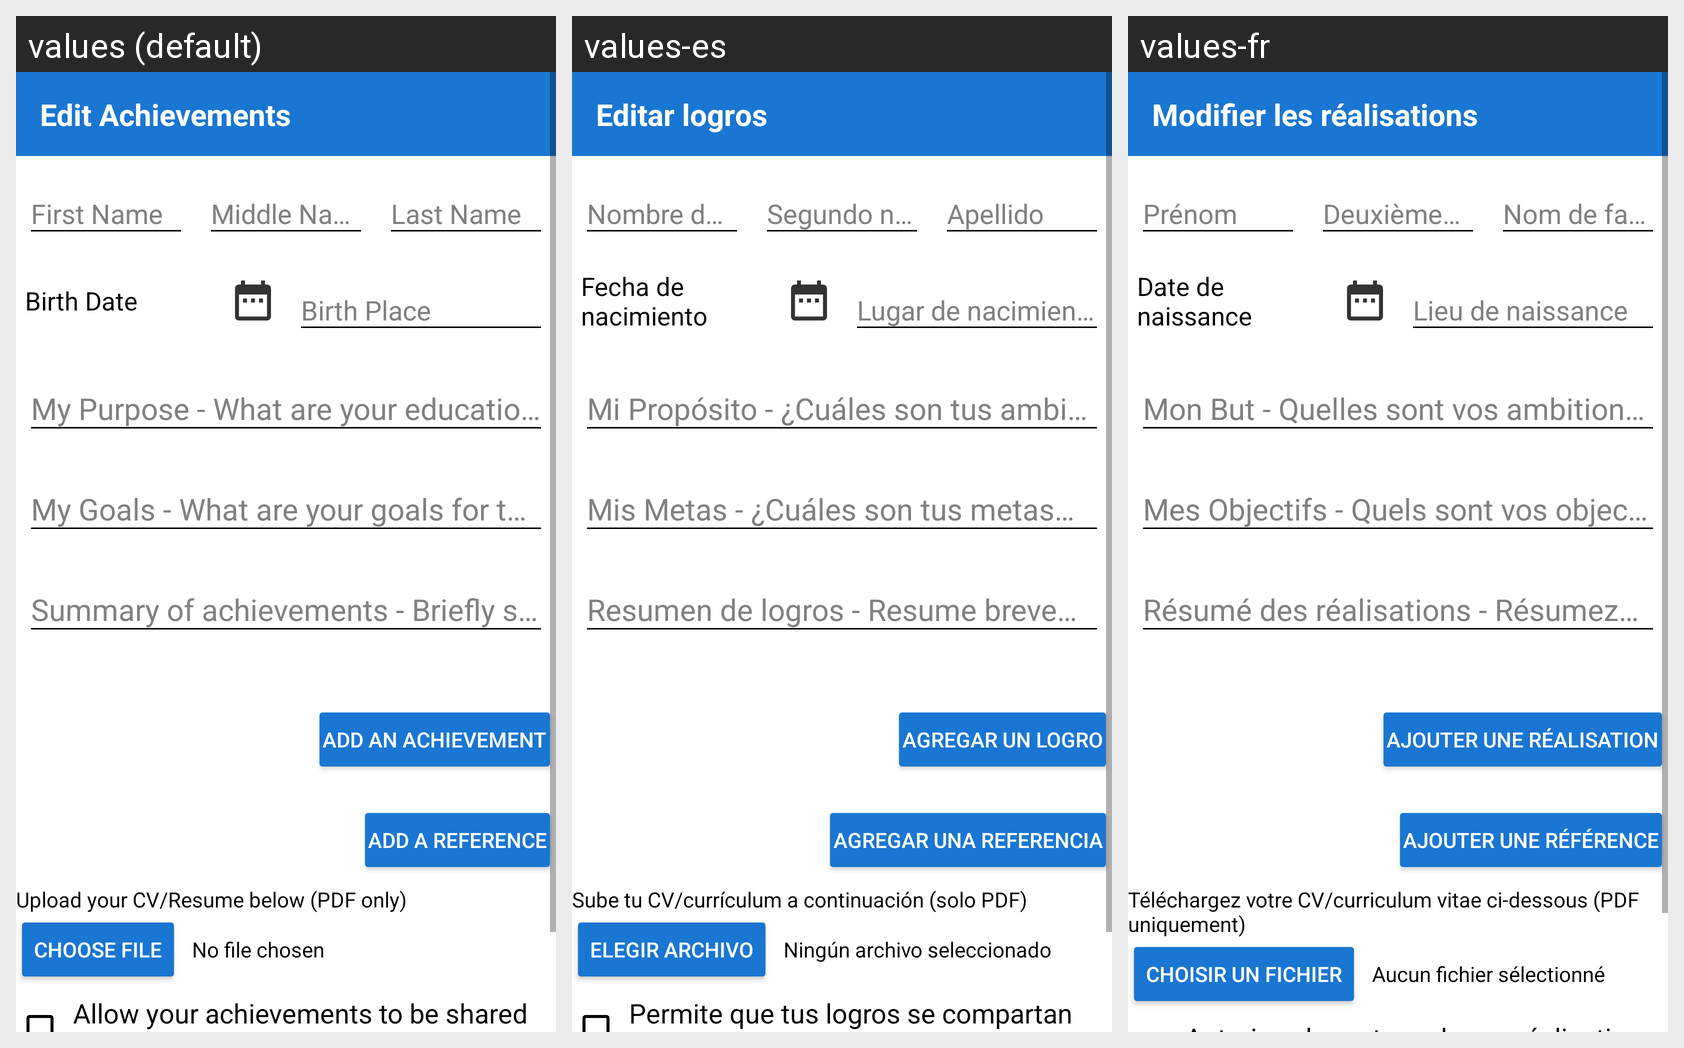

For this localized Android screen grid, give each drawn string resource with its value in every locale shown.
Android screen res/layout/fragment_edit_achievement.xml rendered under 3 locales, left to right: values (default), values-es, values-fr. Device: Nexus 5 (rendered at 1080×1920; each locale shown at half size, 540×960, under a caption strip naming it); theme MyMaterialTheme.
Other locales in the repository, not shown: values-ar, values-ne, values-so.
Strings drawn on this screen, with the default value and each locale's value (text and hints the layout hard-codes, and strings that could not be matched under every locale, appear in the picture but are not listed):

edit_achievement
  values: Edit Achievements
  values-es: Editar logros
  values-fr: Modifier les réalisations

birth_date
  values: Birth Date
  values-es: Fecha de nacimiento
  values-fr: Date de naissance

add_an_achievement
  values: Add an Achievement
  values-es: Agregar un logro
  values-fr: Ajouter une réalisation

add_a_reference
  values: Add a Reference
  values-es: Agregar una referencia
  values-fr: Ajouter une référence

upload_cv_label
  values: Upload your CV/Resume below (PDF only)
  values-es: Sube tu CV/currículum a continuación (solo PDF)
  values-fr: Téléchargez votre CV/curriculum vitae ci-dessous (PDF uniquement)

choose_file
  values: Choose File
  values-es: Elegir archivo
  values-fr: Choisir un fichier

no_file_chosen
  values: No file chosen
  values-es: Ningún archivo seleccionado
  values-fr: Aucun fichier sélectionné
